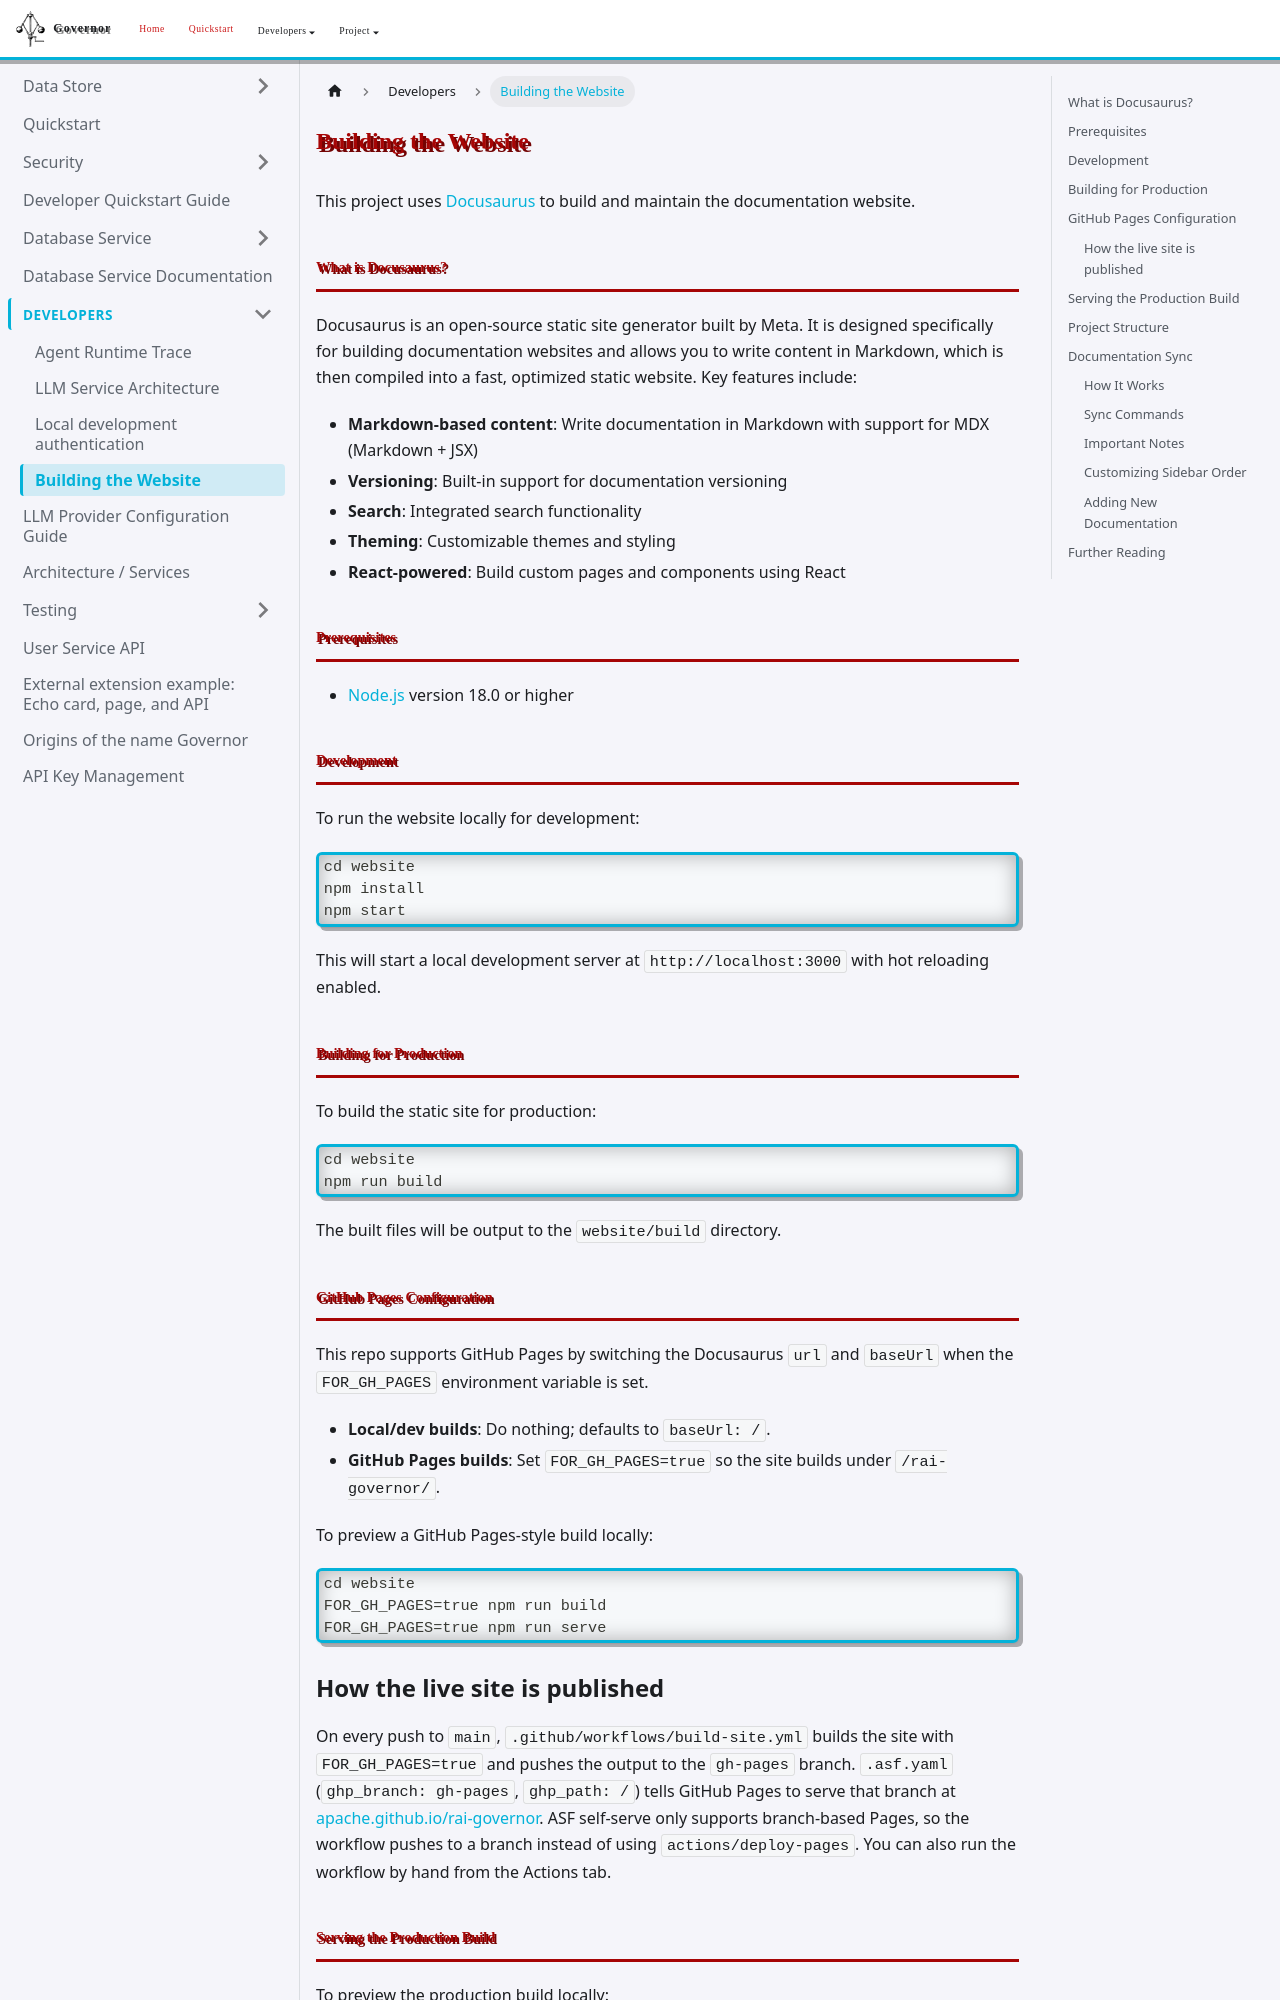

repository: apache/rai-governor · page: docs/developers/website/index.html · generator: docusaurus

# Building the Website

This project uses [Docusaurus](https://docusaurus.io/) to build and maintain the documentation website.

## What is Docusaurus?

Docusaurus is an open-source static site generator built by Meta. It is designed specifically for building documentation websites and allows you to write content in Markdown, which is then compiled into a fast, optimized static website. Key features include:

- **Markdown-based content**: Write documentation in Markdown with support for MDX (Markdown + JSX)
- **Versioning**: Built-in support for documentation versioning
- **Search**: Integrated search functionality
- **Theming**: Customizable themes and styling
- **React-powered**: Build custom pages and components using React

## Prerequisites

- [Node.js](https://nodejs.org/) version 18.0 or higher

## Development

To run the website locally for development:

```bash
cd website
npm install
npm start
```

This will start a local development server at `http://localhost:3000` with hot reloading enabled.

## Building for Production

To build the static site for production:

```bash
cd website
npm run build
```

The built files will be output to the `website/build` directory.

## GitHub Pages Configuration

This repo supports GitHub Pages by switching the Docusaurus `url` and `baseUrl` when the `FOR_GH_PAGES` environment variable is set.

- **Local/dev builds**: Do nothing; defaults to `baseUrl: /`.
- **GitHub Pages builds**: Set `FOR_GH_PAGES=true` so the site builds under `/rai-governor/`.

To preview a GitHub Pages-style build locally:

```bash
cd website
FOR_GH_PAGES=true npm run build
FOR_GH_PAGES=true npm run serve
```
